Image classification data set "Model Dataset" (ameydbharambe/BurnSightAI on GitHub). Class labels (3): first degree burn, third degree burn, second degree burn.

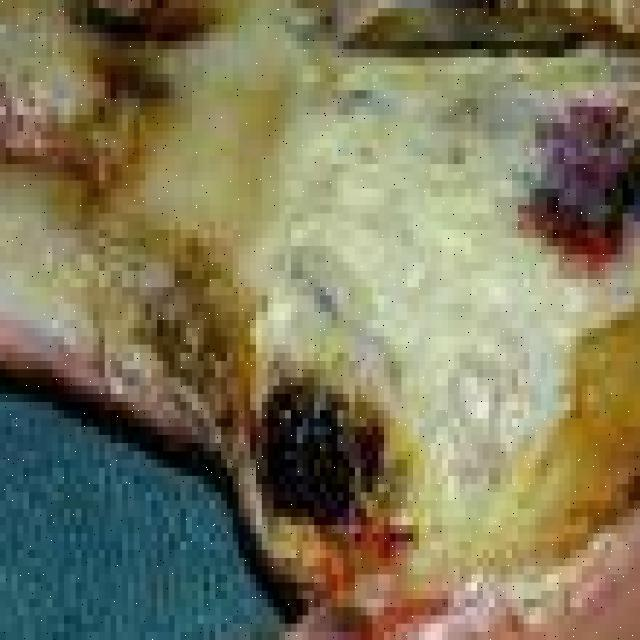
Label: third degree burn

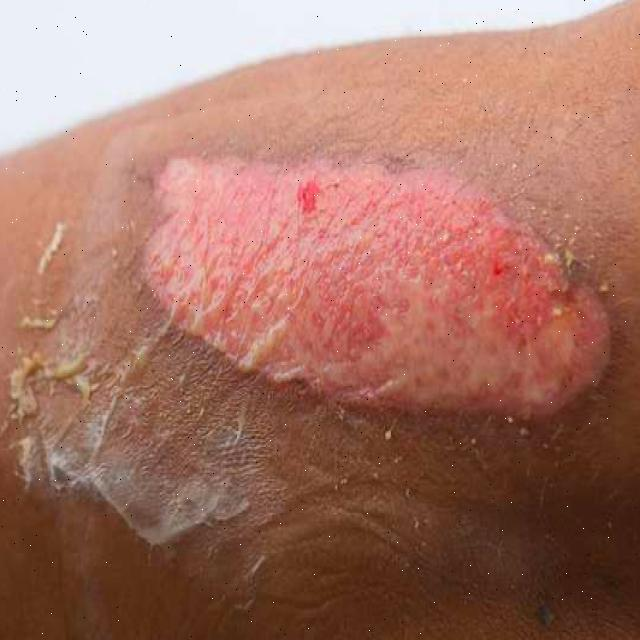
Label: second degree burn

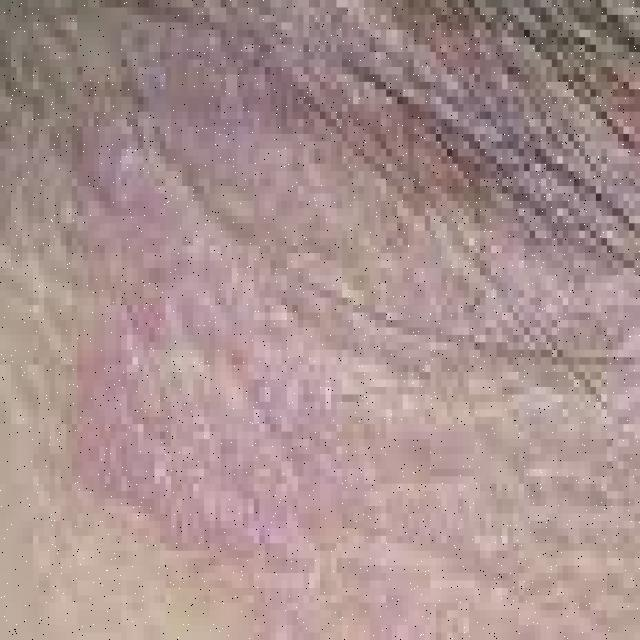
Label: first degree burn

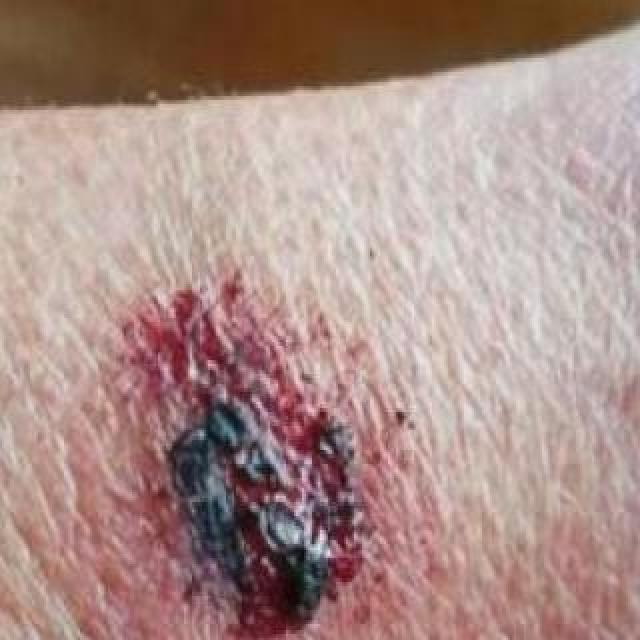
Label: third degree burn

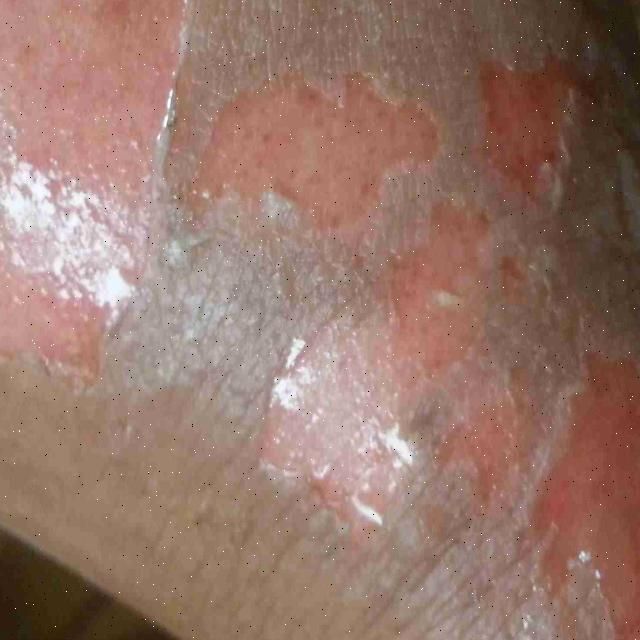
Label: second degree burn

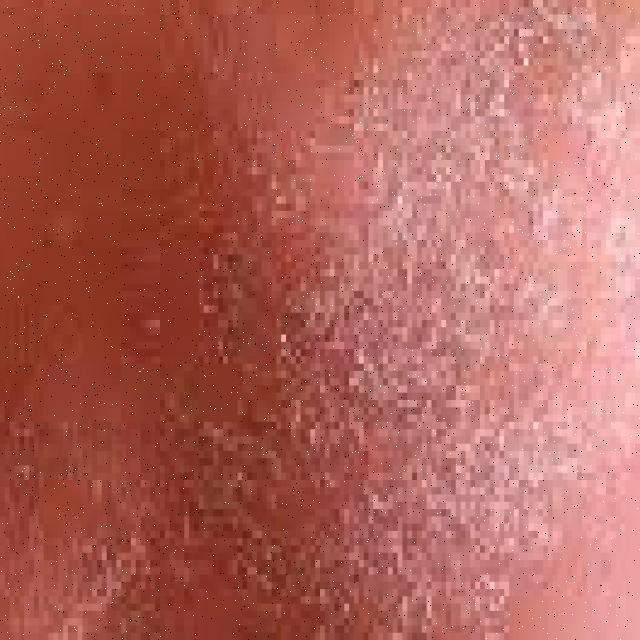
Label: first degree burn
